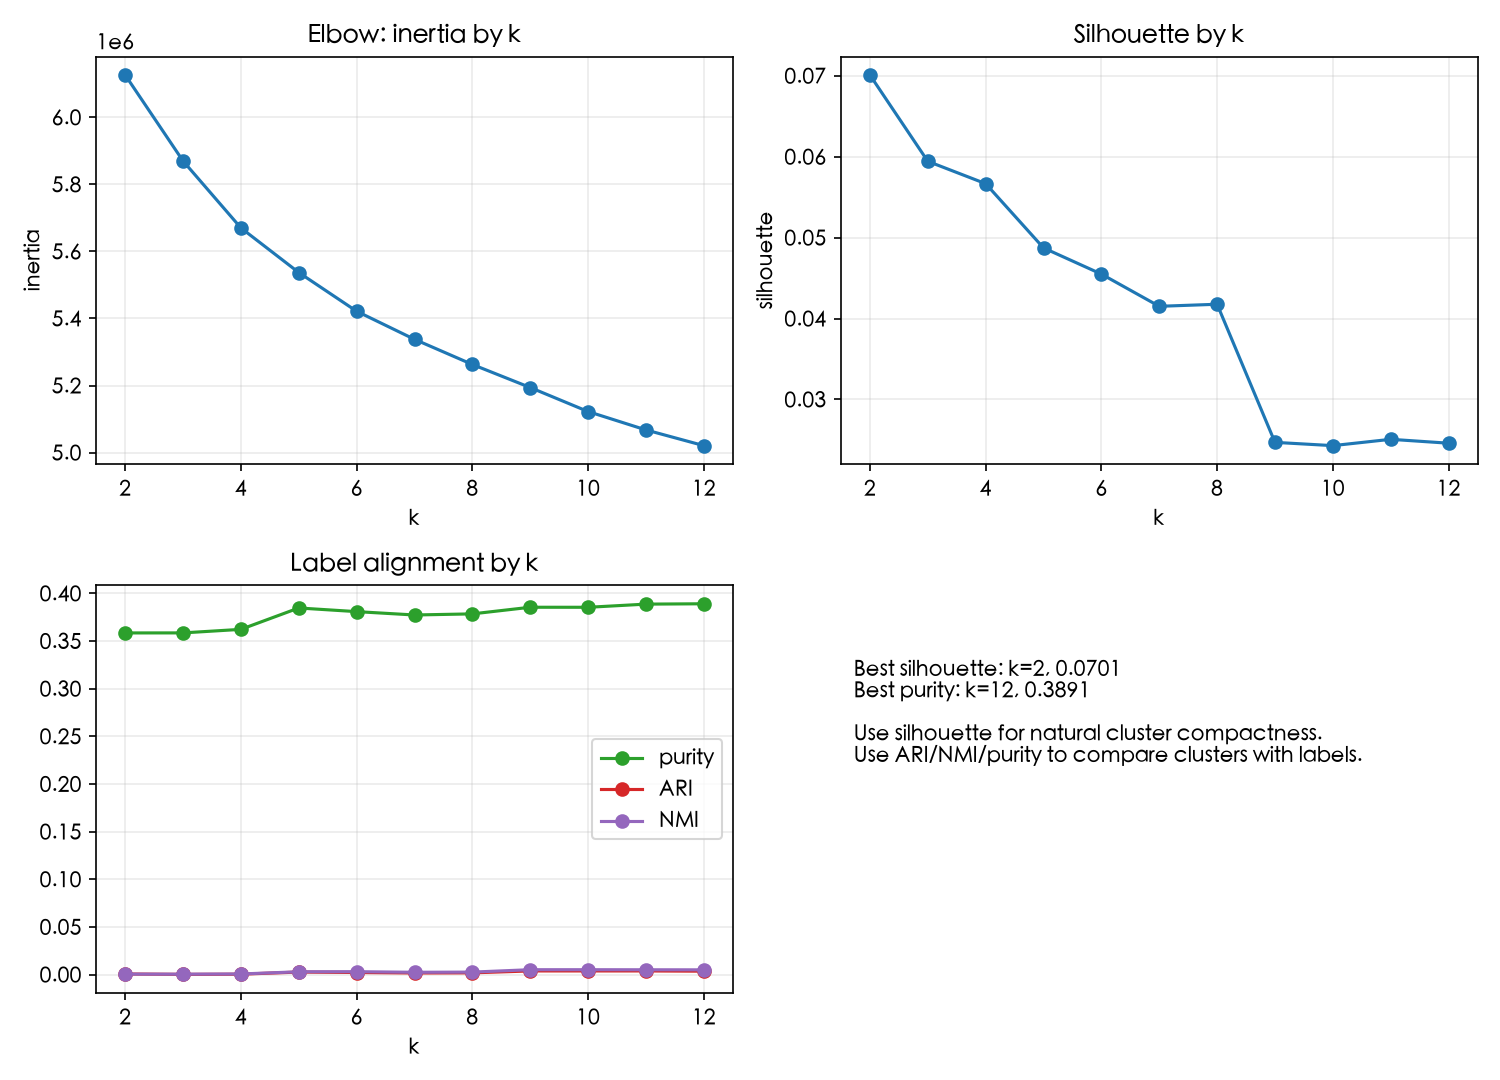

The data file committed next to this chart (first rows):
k, inertia, silhouette, adjusted_rand_index, normalized_mutual_info, purity
2, 6125990, 0.07009, 0.0005552, 0.0004446, 0.3585
3, 5869632, 0.05943, 0.0001416, 0.0003601, 0.3585
4, 5669974, 0.05666, 0.000339, 0.0005702, 0.3622
5, 5536997, 0.04872, 0.00259, 0.002886, 0.3847
6, 5421459, 0.04549, 0.002114, 0.002974, 0.3808
7, 5337708, 0.04151, 0.001608, 0.002352, 0.3773
8, 5262749, 0.04177, 0.001757, 0.002544, 0.3785
9, 5193969, 0.0247, 0.003757, 0.005057, 0.3854
10, 5122303, 0.0243, 0.003745, 0.005056, 0.3854
11, 5067508, 0.02508, 0.00375, 0.004985, 0.3887
12, 5020669, 0.0246, 0.003505, 0.004914, 0.3891
